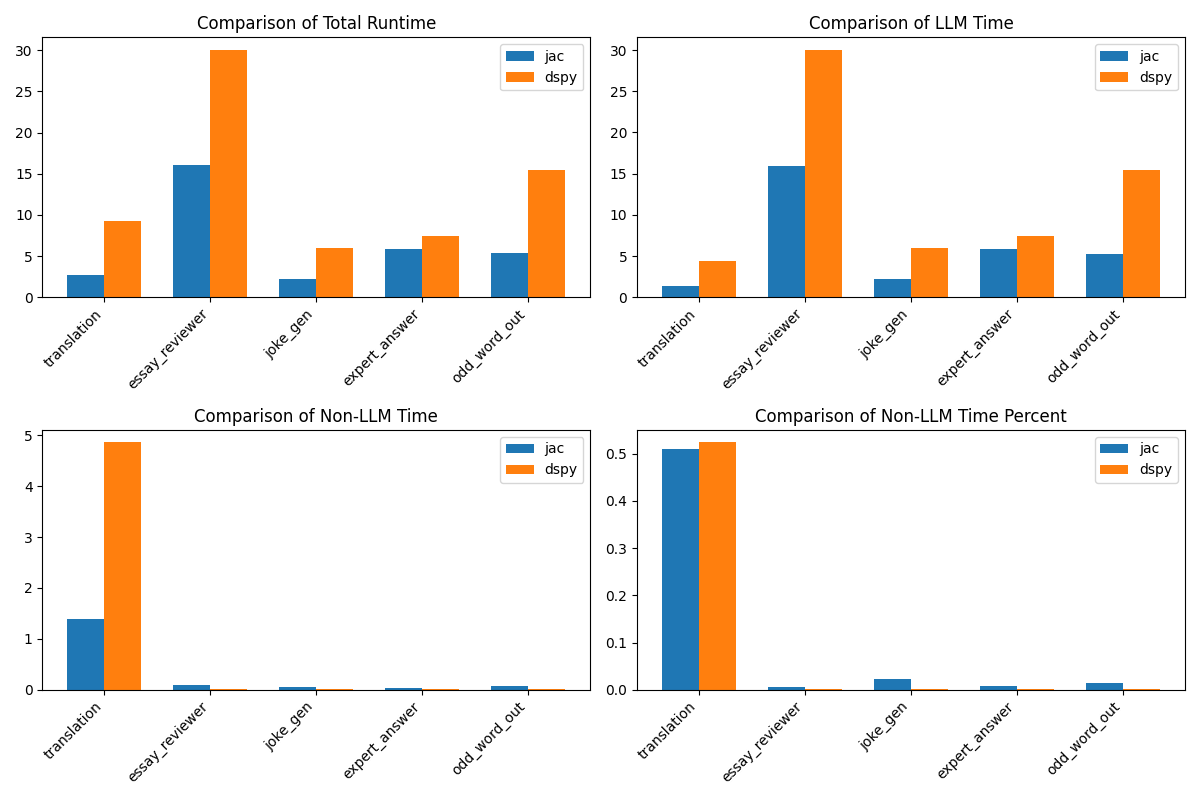

Values plotted in this chart, from the file beside it:
problem, jac_completion_tokens, jac_prompt_tokens, jac_total_tokens, dspy_completion_tokens, dspy_prompt_tokens, dspy_total_tokens, jac_cost, dspy_cost, jac_runtime, jac_llm_time, dspy_runtime, dspy_llm_time, jac_non_llm_time, dspy_non_llm_time, jac_non_llm_time_percent, dspy_non_llm_time_percent
translation, 5, 178, 183, 50, 325, 375, 0.00539, 0.01025, 2.732, 1.336, 9.278, 4.412, 1.396, 4.866, 0.5109, 0.5245
essay_reviewer, 311, 1543, 1854, 664, 1403, 2067, 0.0494, 0.04873, 16.07, 15.97, 30.06, 30.04, 0.09371, 0.02321, 0.005832, 0.0007722
joke_gen, 20, 176, 196, 67, 210, 277, 0.00548, 0.00697, 2.221, 2.172, 6.003, 5.988, 0.04876, 0.015, 0.02196, 0.002499
expert_answer, 120, 294, 414, 133, 111, 244, 0.01002, 0.00466, 5.889, 5.847, 7.456, 7.442, 0.04195, 0.01395, 0.007124, 0.00187
odd_word_out, 75, 473, 548, 277, 547, 824, 0.01494, 0.01918, 5.372, 5.292, 15.42, 15.4, 0.0802, 0.02091, 0.01493, 0.001356
